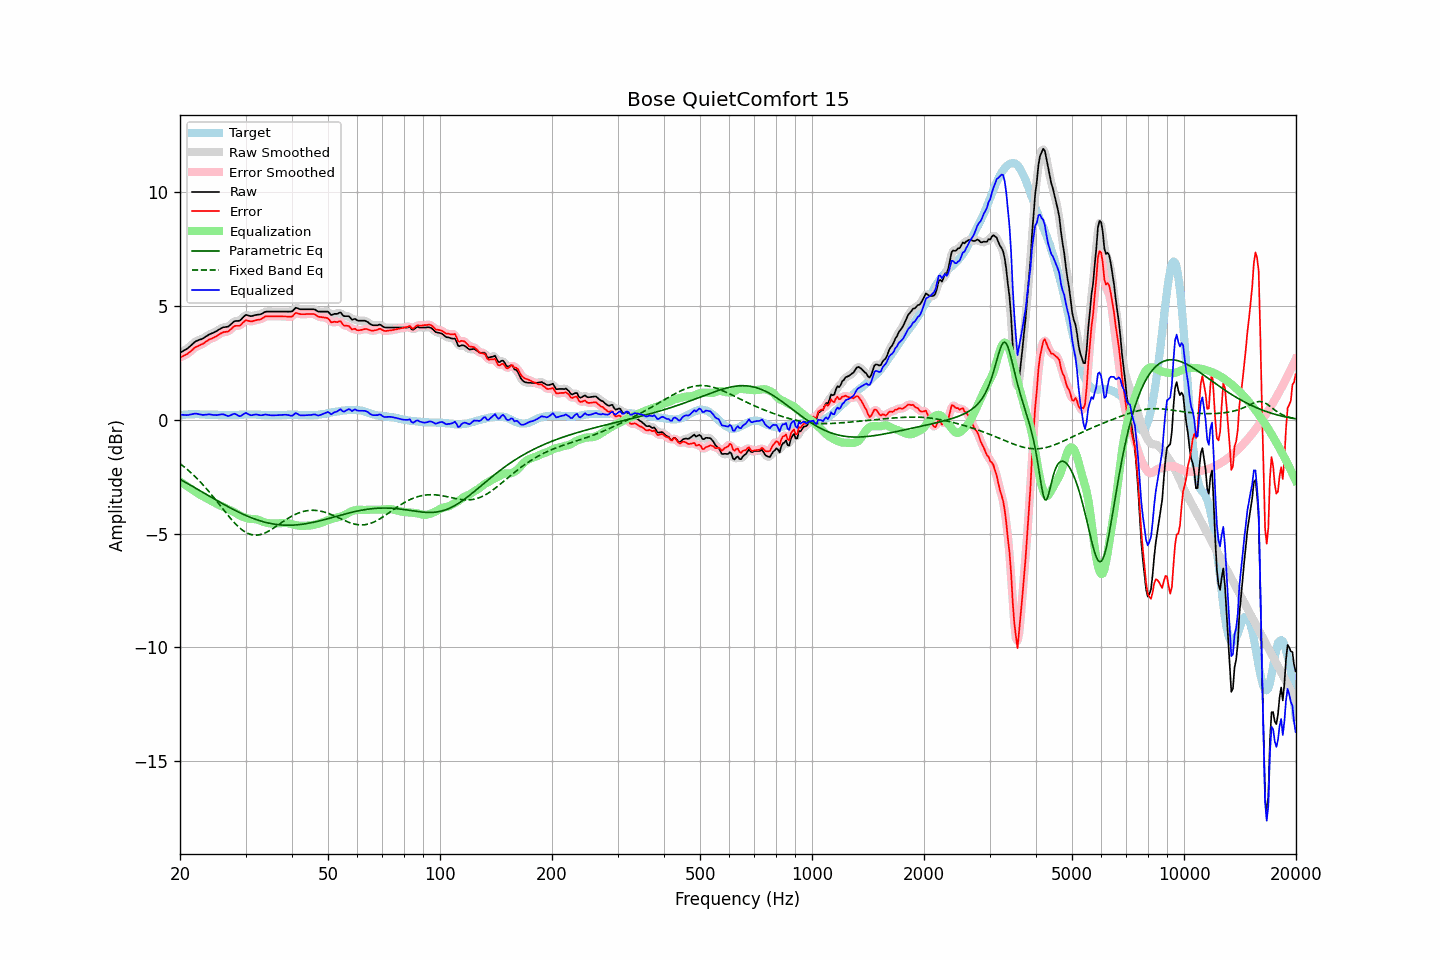

Source data for this figure (header and first rows):
frequency, raw, error, smoothed, error_smoothed, equalization, parametric_eq, fixed_band_eq, equalized_raw, equalized_smoothed, target
20.00, 2.95, 2.74, 2.95, 2.75, -2.72, -2.62, -1.93, 0.23, 0.23, 0.20
20.20, 2.99, 2.77, 2.99, 2.77, -2.76, -2.66, -1.98, 0.22, 0.22, 0.21
20.40, 3.03, 2.80, 3.02, 2.80, -2.81, -2.70, -2.04, 0.22, 0.21, 0.22
20.61, 3.07, 2.84, 3.07, 2.84, -2.86, -2.74, -2.09, 0.21, 0.21, 0.22
20.81, 3.11, 2.87, 3.11, 2.88, -2.90, -2.78, -2.15, 0.21, 0.21, 0.23
21.02, 3.16, 2.92, 3.16, 2.92, -2.95, -2.82, -2.21, 0.21, 0.21, 0.23
21.23, 3.22, 2.97, 3.22, 2.98, -2.99, -2.86, -2.27, 0.22, 0.22, 0.24
21.44, 3.28, 3.04, 3.28, 3.04, -3.04, -2.90, -2.34, 0.24, 0.24, 0.24
21.66, 3.35, 3.10, 3.35, 3.10, -3.09, -2.94, -2.40, 0.26, 0.26, 0.24
21.87, 3.41, 3.17, 3.41, 3.16, -3.14, -2.98, -2.47, 0.27, 0.27, 0.24
22.09, 3.46, 3.20, 3.45, 3.20, -3.19, -3.02, -2.54, 0.27, 0.27, 0.25
22.31, 3.49, 3.23, 3.49, 3.24, -3.23, -3.06, -2.61, 0.26, 0.26, 0.25
22.54, 3.52, 3.27, 3.52, 3.27, -3.27, -3.10, -2.68, 0.24, 0.24, 0.24
22.76, 3.54, 3.30, 3.54, 3.30, -3.31, -3.14, -2.76, 0.22, 0.23, 0.23
22.99, 3.57, 3.33, 3.57, 3.34, -3.35, -3.18, -2.83, 0.21, 0.22, 0.23
23.22, 3.61, 3.37, 3.61, 3.38, -3.39, -3.22, -2.91, 0.22, 0.22, 0.23
23.45, 3.66, 3.43, 3.65, 3.43, -3.43, -3.26, -2.99, 0.23, 0.23, 0.22
23.69, 3.70, 3.47, 3.70, 3.48, -3.47, -3.30, -3.07, 0.23, 0.23, 0.22
23.92, 3.75, 3.52, 3.74, 3.52, -3.51, -3.35, -3.16, 0.24, 0.24, 0.22
24.16, 3.78, 3.55, 3.78, 3.55, -3.55, -3.39, -3.24, 0.23, 0.23, 0.22
24.40, 3.81, 3.58, 3.81, 3.59, -3.59, -3.43, -3.33, 0.22, 0.22, 0.22
24.65, 3.84, 3.61, 3.84, 3.62, -3.63, -3.47, -3.41, 0.21, 0.21, 0.22
24.89, 3.88, 3.65, 3.87, 3.65, -3.67, -3.51, -3.50, 0.21, 0.21, 0.22
25.14, 3.91, 3.69, 3.91, 3.69, -3.70, -3.55, -3.59, 0.20, 0.21, 0.22
25.39, 3.96, 3.75, 3.96, 3.74, -3.74, -3.59, -3.68, 0.22, 0.22, 0.21
25.65, 4.00, 3.78, 4.00, 3.78, -3.77, -3.63, -3.77, 0.23, 0.23, 0.21
25.91, 4.04, 3.82, 4.04, 3.82, -3.80, -3.67, -3.86, 0.24, 0.24, 0.21
26.16, 4.07, 3.85, 4.06, 3.85, -3.83, -3.71, -3.95, 0.24, 0.23, 0.21
26.43, 4.08, 3.86, 4.07, 3.86, -3.86, -3.75, -4.04, 0.21, 0.21, 0.21
26.69, 4.09, 3.87, 4.09, 3.87, -3.90, -3.79, -4.13, 0.19, 0.19, 0.21
26.96, 4.10, 3.88, 4.11, 3.90, -3.94, -3.83, -4.21, 0.16, 0.17, 0.21
27.23, 4.16, 3.94, 4.16, 3.94, -3.97, -3.86, -4.30, 0.19, 0.19, 0.21
27.50, 4.22, 4.00, 4.22, 4.01, -4.00, -3.90, -4.38, 0.22, 0.22, 0.21
27.77, 4.29, 4.08, 4.28, 4.07, -4.03, -3.94, -4.46, 0.25, 0.25, 0.21
28.05, 4.34, 4.12, 4.33, 4.11, -4.07, -3.97, -4.54, 0.27, 0.26, 0.21
28.33, 4.35, 4.13, 4.34, 4.13, -4.11, -4.01, -4.61, 0.23, 0.23, 0.21
28.62, 4.35, 4.13, 4.35, 4.13, -4.16, -4.04, -4.68, 0.19, 0.19, 0.21
28.90, 4.36, 4.13, 4.37, 4.15, -4.20, -4.08, -4.74, 0.16, 0.17, 0.22
29.19, 4.41, 4.18, 4.42, 4.19, -4.23, -4.11, -4.80, 0.17, 0.18, 0.22
29.48, 4.49, 4.26, 4.49, 4.26, -4.26, -4.15, -4.86, 0.23, 0.22, 0.22
29.78, 4.56, 4.32, 4.56, 4.33, -4.29, -4.18, -4.91, 0.27, 0.27, 0.23
30.08, 4.62, 4.38, 4.60, 4.36, -4.31, -4.21, -4.95, 0.31, 0.29, 0.23
30.38, 4.60, 4.36, 4.60, 4.37, -4.33, -4.24, -4.99, 0.27, 0.27, 0.23
30.68, 4.58, 4.34, 4.58, 4.35, -4.35, -4.27, -5.02, 0.23, 0.23, 0.23
30.99, 4.56, 4.32, 4.57, 4.33, -4.36, -4.30, -5.04, 0.20, 0.21, 0.23
31.30, 4.57, 4.33, 4.57, 4.34, -4.36, -4.32, -5.06, 0.21, 0.21, 0.23
31.61, 4.59, 4.35, 4.58, 4.35, -4.36, -4.35, -5.07, 0.22, 0.22, 0.23
31.93, 4.61, 4.37, 4.60, 4.37, -4.37, -4.38, -5.07, 0.24, 0.23, 0.23
32.24, 4.62, 4.39, 4.62, 4.39, -4.39, -4.40, -5.07, 0.23, 0.23, 0.22
32.57, 4.63, 4.40, 4.63, 4.40, -4.41, -4.42, -5.06, 0.22, 0.22, 0.22
32.89, 4.64, 4.41, 4.64, 4.42, -4.44, -4.45, -5.05, 0.20, 0.20, 0.22
33.22, 4.67, 4.45, 4.67, 4.46, -4.47, -4.47, -5.03, 0.20, 0.21, 0.21
33.55, 4.71, 4.49, 4.71, 4.50, -4.49, -4.49, -5.00, 0.22, 0.22, 0.21
33.89, 4.75, 4.54, 4.74, 4.53, -4.51, -4.51, -4.97, 0.23, 0.22, 0.20
34.23, 4.76, 4.55, 4.76, 4.55, -4.53, -4.52, -4.94, 0.23, 0.22, 0.20
34.57, 4.76, 4.55, 4.76, 4.56, -4.55, -4.54, -4.90, 0.21, 0.21, 0.20
34.92, 4.76, 4.55, 4.76, 4.56, -4.56, -4.56, -4.86, 0.20, 0.20, 0.20
35.27, 4.76, 4.55, 4.76, 4.55, -4.56, -4.57, -4.82, 0.20, 0.20, 0.20
35.62, 4.76, 4.55, 4.76, 4.55, -4.56, -4.58, -4.77, 0.20, 0.20, 0.20
35.97, 4.76, 4.55, 4.76, 4.55, -4.56, -4.59, -4.72, 0.20, 0.20, 0.20
... 635 more rows
